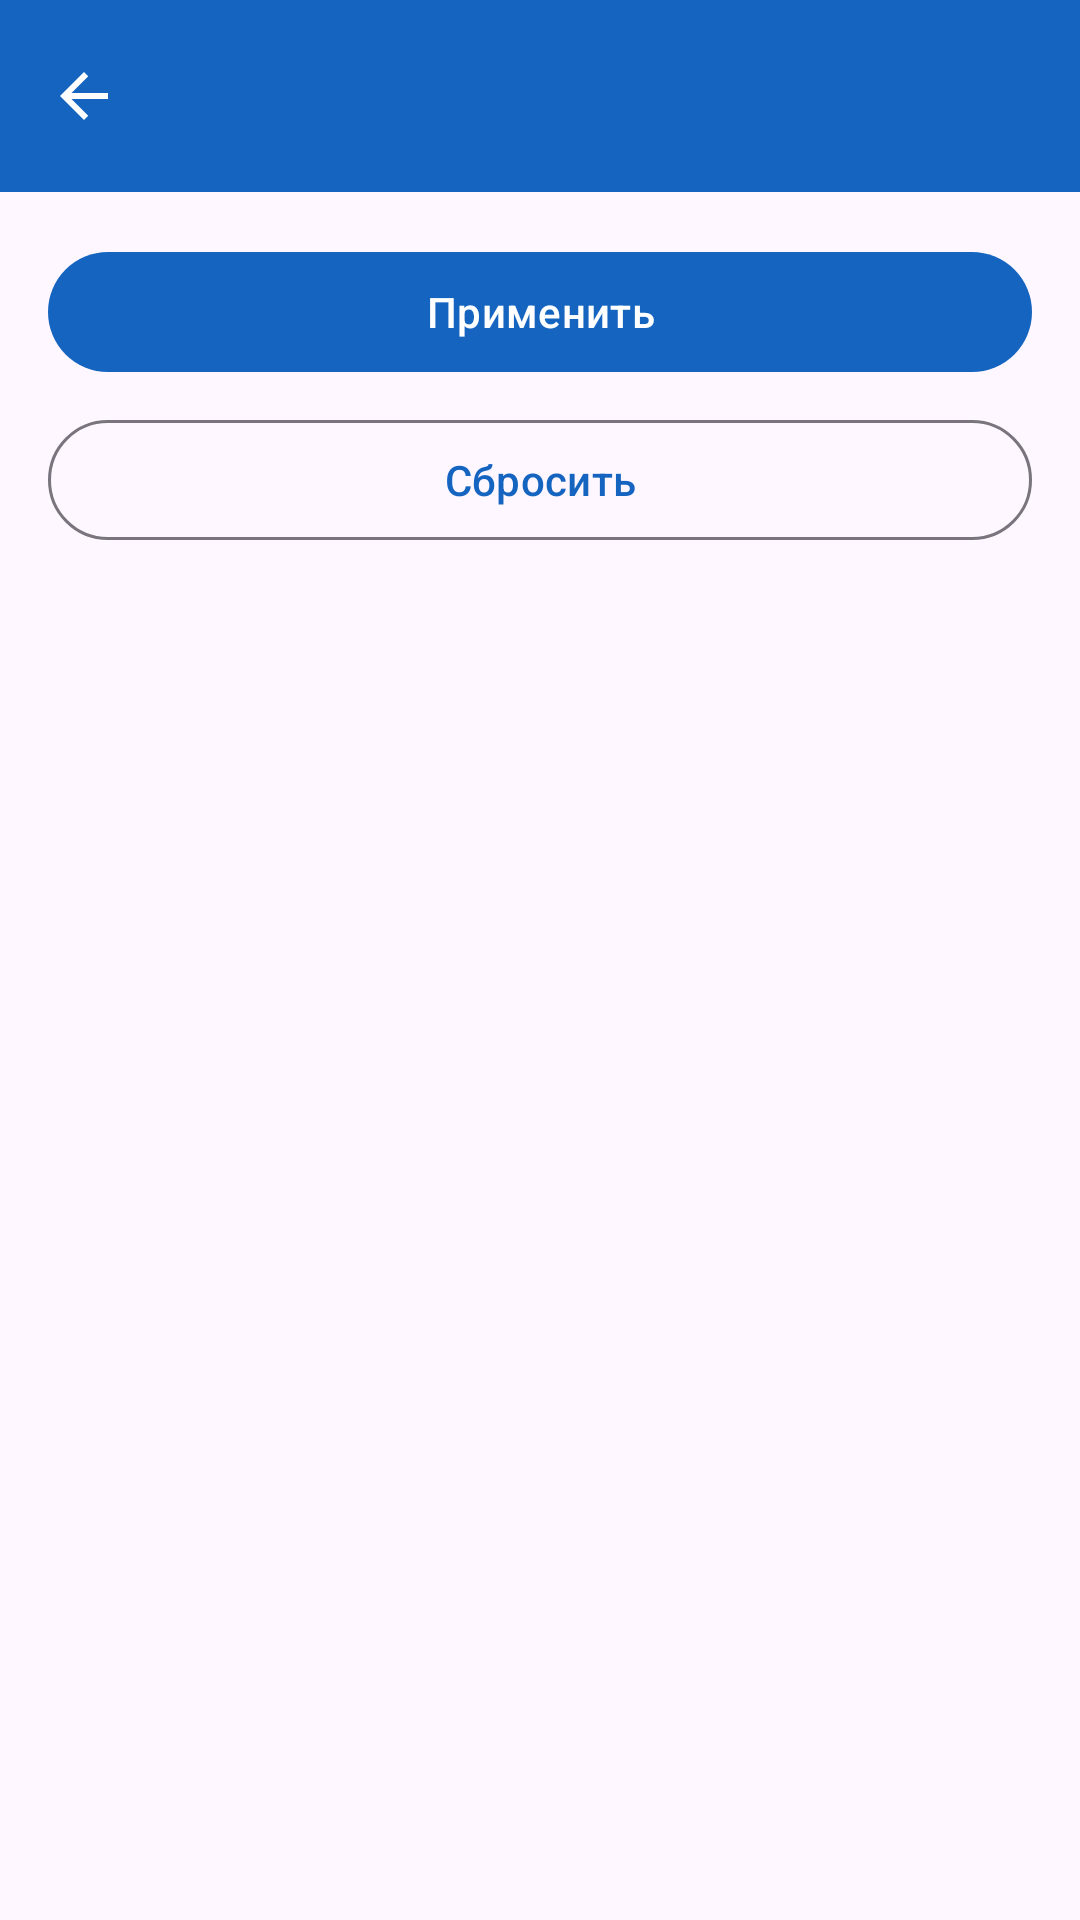

Write the Android layout XML for this screen, with the resource values it uses.
<!-- AndroidManifest.xml: application theme Theme.RoomBooking -->
<!-- res/layout/fragment_filter.xml -->
<?xml version="1.0" encoding="utf-8"?>

<LinearLayout xmlns:android="http://schemas.android.com/apk/res/android"
    xmlns:app="http://schemas.android.com/apk/res-auto"
    android:layout_width="match_parent"
    android:layout_height="match_parent"
    android:orientation="vertical">

    <com.google.android.material.appbar.MaterialToolbar
        android:id="@+id/toolbar"
        android:layout_width="match_parent" android:layout_height="?attr/actionBarSize"
        android:background="?attr/colorPrimary"
        android:theme="@style/ThemeOverlay.Material3.Dark.ActionBar"
        android:title="Фильтр"
        app:navigationIcon="@drawable/ic_arrow_back" />

    <LinearLayout android:layout_width="match_parent" android:layout_height="wrap_content"
        android:orientation="vertical" android:padding="16dp">

        <com.google.android.material.button.MaterialButton
            android:id="@+id/btn_apply" android:layout_width="match_parent"
            android:layout_height="wrap_content" android:text="Применить" />

        <com.google.android.material.button.MaterialButton
            android:id="@+id/btn_reset"
            style="@style/Widget.Material3.Button.OutlinedButton"
            android:layout_width="match_parent" android:layout_height="wrap_content"
            android:layout_marginTop="8dp" android:text="Сбросить" />
    </LinearLayout>
</LinearLayout>
<!-- resources referenced by this layout -->
<resources>
  <!-- drawable ic_arrow_back (drawable) -->
  <?xml version="1.0" encoding="utf-8"?>
  
  <vector xmlns:android="http://schemas.android.com/apk/res/android"
      android:width="24dp"
      android:height="24dp"
      android:viewportWidth="24"
      android:viewportHeight="24"
      android:tint="?attr/colorOnPrimary">
      <path
          android:fillColor="@android:color/white"
          android:pathData="M20,11H7.83l5.59,-5.59L12,4l-8,8 8,8 1.41,-1.41L7.83,13H20v-2z"/>
  </vector>
  <style name="Theme.RoomBooking" parent="Theme.Material3.DayNight.NoActionBar">
          <item name="colorPrimary">@color/md_blue_700</item>
          <item name="colorOnPrimary">@color/white</item>
          <item name="colorPrimaryContainer">@color/md_blue_100</item>
          <item name="colorSecondary">@color/md_teal_700</item>
          <item name="colorSurface">@color/surface</item>
          <item name="android:statusBarColor">@color/md_blue_700</item>
          <item name="bottomSheetDialogTheme">@style/AppBottomSheetDialogTheme</item>
      </style>
  <color name="md_blue_700">#1565C0</color>
  <color name="white">#FFFFFF</color>
  <color name="md_blue_100">#BBDEFB</color>
  <color name="md_teal_700">#00796B</color>
  <color name="surface">#FAFAFA</color>
  <style name="AppBottomSheetDialogTheme" parent="Theme.Material3.DayNight.BottomSheetDialog">
          <item name="bottomSheetStyle">@style/AppBottomSheetStyle</item>
      </style>
  <style name="AppBottomSheetStyle" parent="Widget.Design.BottomSheet.Modal">
          <item name="android:background">?attr/colorSurface</item>
          <item name="shapeAppearance">@style/ShapeAppearance.App.BottomSheet</item>
          <item name="backgroundTint">?attr/colorSurface</item>
      </style>
  <style name="ShapeAppearance.App.BottomSheet" parent="ShapeAppearance.Material3.LargeComponent">
          <item name="cornerFamily">rounded</item>
          <item name="cornerSizeTopLeft">24dp</item>
          <item name="cornerSizeTopRight">24dp</item>
          <item name="cornerSizeBottomLeft">0dp</item>
          <item name="cornerSizeBottomRight">0dp</item>
      </style>
</resources>
